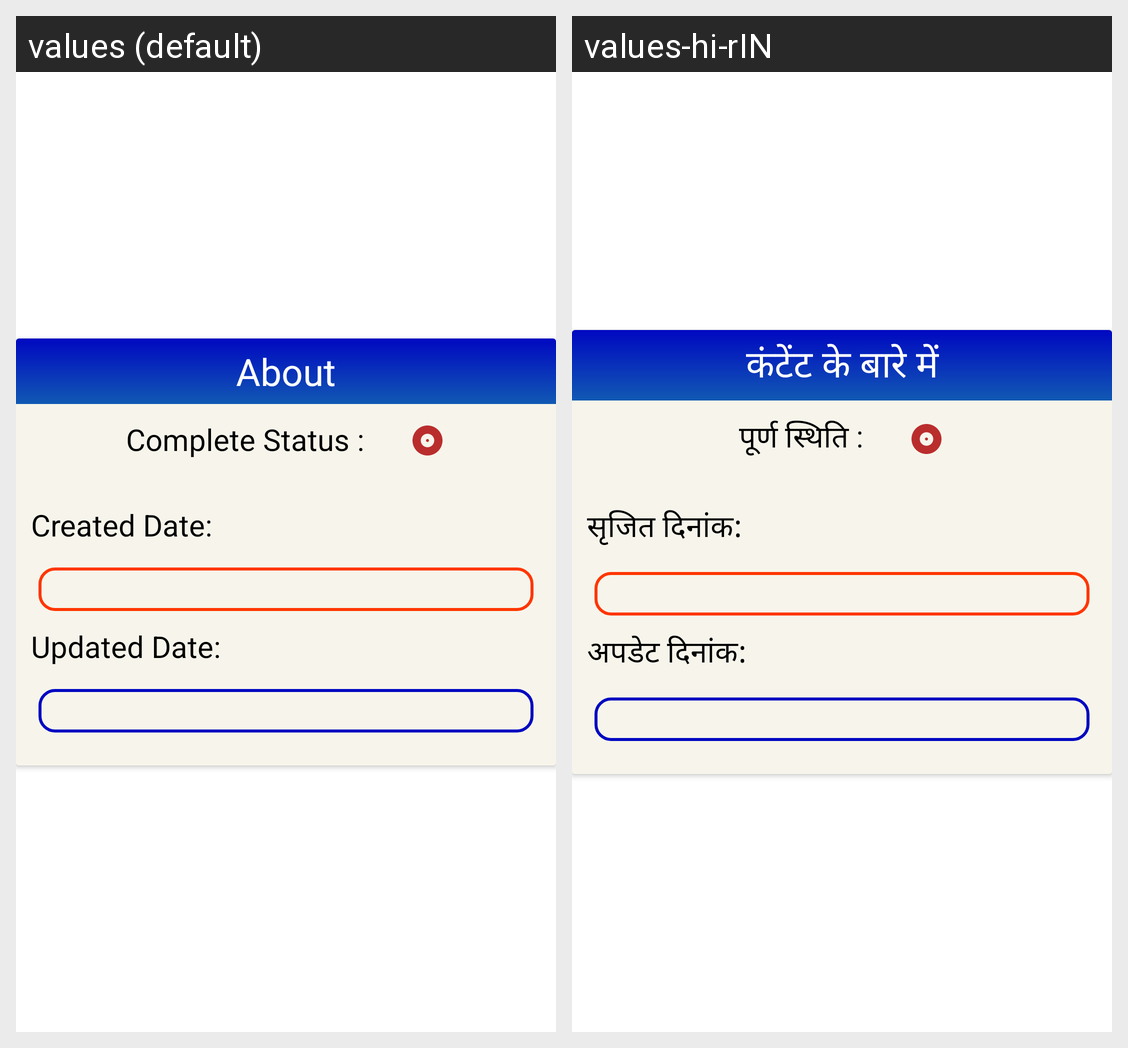

The same Android screen rendered under two of its app's locales, left to right. List the strings drawn on it with the default value and each locale's translation.
Android screen res/layout/dialog_about_of_open_content.xml rendered under 2 locales, left to right: values (default), values-hi-rIN. Device: Nexus 5 (rendered at 1080×1920; each locale shown at half size, 540×960, under a caption strip naming it); theme Theme.MyNotes.
Strings drawn on this screen, with the default value and each locale's value (text and hints the layout hard-codes, and strings that could not be matched under every locale, appear in the picture but are not listed):

about_content
  values: About
  values-hi-rIN: कंटेंट के बारे में

complete_status
  values: Complete Status :
  values-hi-rIN: पूर्ण स्थिति :

created_date
  values: Created Date:
  values-hi-rIN: सृजित दिनांक:

updated_date
  values: Updated Date:
  values-hi-rIN: अपडेट दिनांक:
